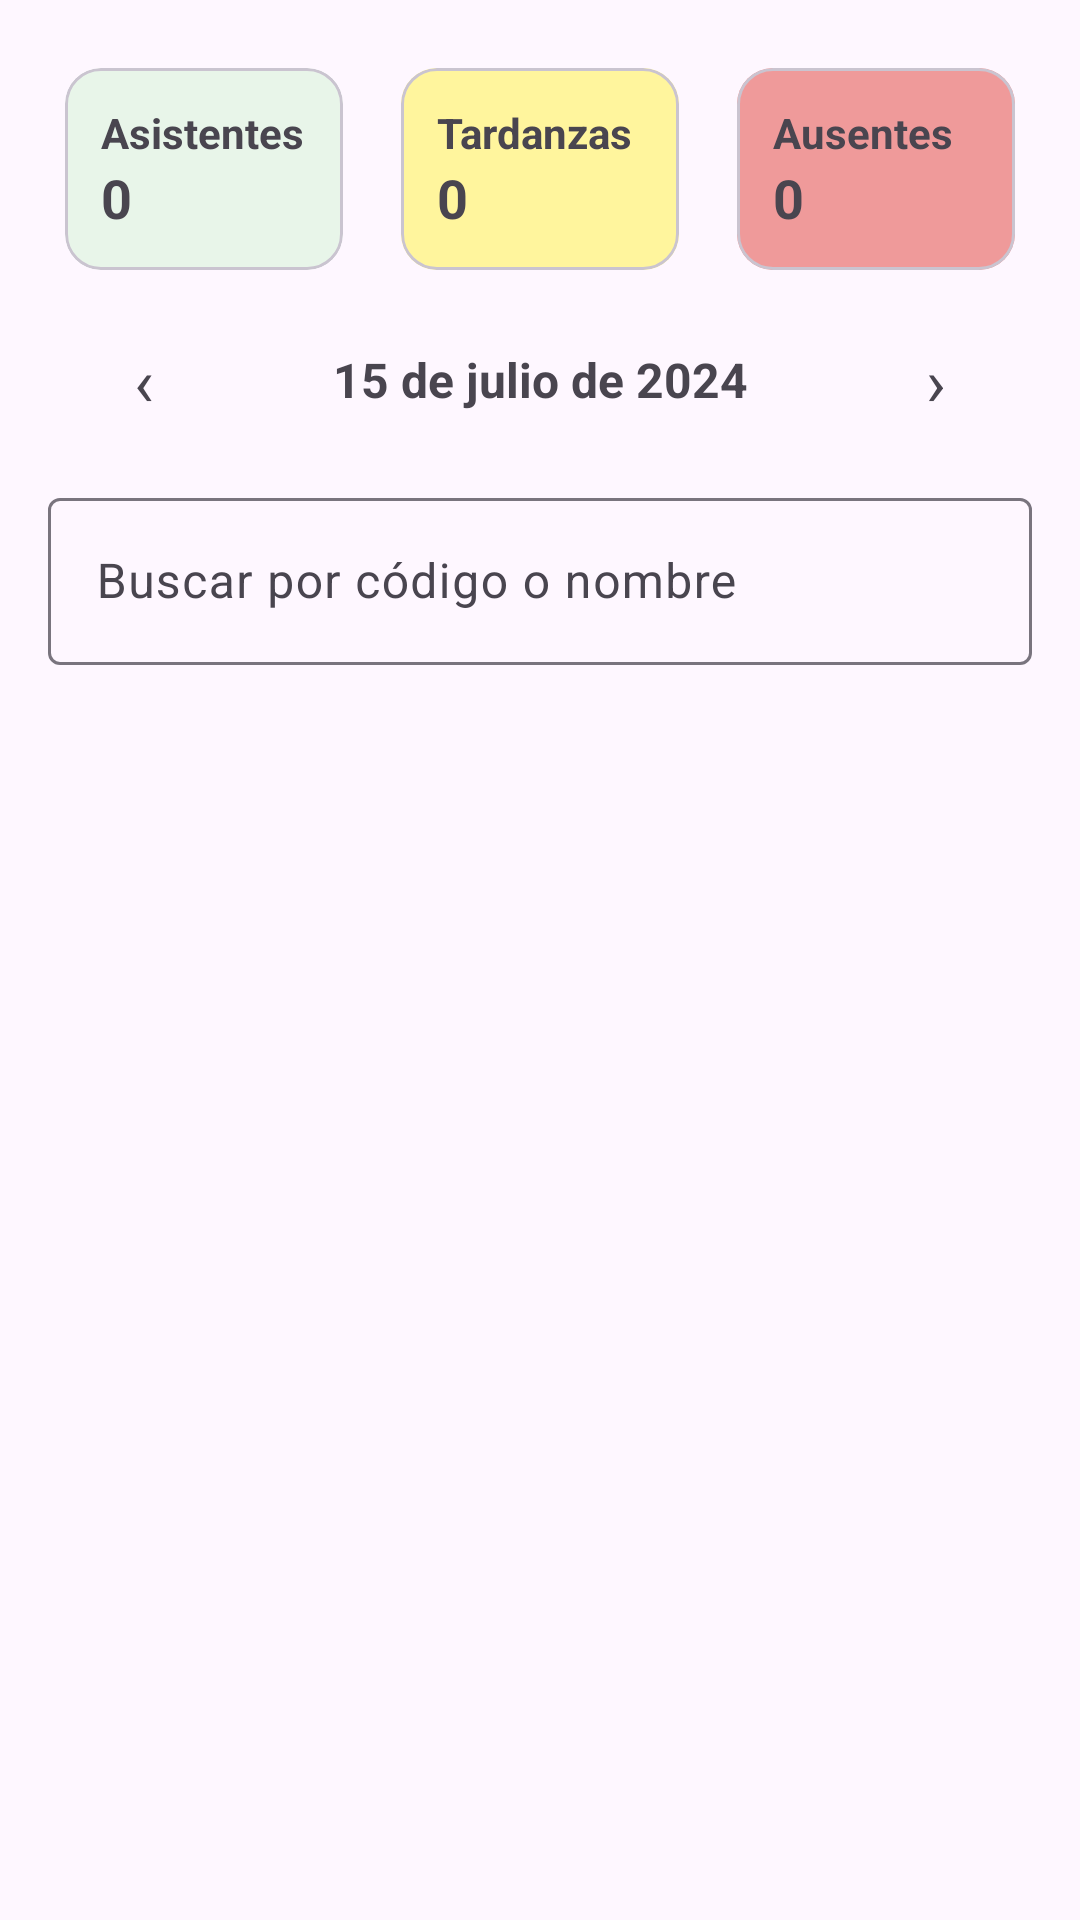

The Android layout XML behind this screen, and the referenced resources:
<!-- AndroidManifest.xml: application theme Theme.App_IESMdB -->
<!-- res/layout/fragment_teacher_students.xml -->
<?xml version="1.0" encoding="utf-8"?>
<LinearLayout xmlns:android="http://schemas.android.com/apk/res/android"
    xmlns:app="http://schemas.android.com/apk/res-auto"
    android:orientation="vertical"
    android:padding="16dp"
    android:layout_width="match_parent"
    android:layout_height="match_parent">

    
    <LinearLayout
        android:layout_width="match_parent"
        android:layout_height="wrap_content"
        android:weightSum="3"
        android:orientation="horizontal">

        
        <com.google.android.material.card.MaterialCardView
            android:layout_width="0dp"
            android:layout_height="wrap_content"
            android:layout_weight="1"
            android:layout_marginEnd="8dp"
            app:cardCornerRadius="12dp"
            app:cardUseCompatPadding="true">

            <LinearLayout
                android:layout_width="match_parent"
                android:layout_height="wrap_content"
                android:orientation="vertical"
                android:padding="12dp"
                android:background="@drawable/bg_kpi_green">

                <TextView
                    android:text="Asistentes"
                    android:textStyle="bold"
                    android:layout_width="wrap_content"
                    android:layout_height="wrap_content"/>

                <TextView
                    android:id="@+id/tvCountPresent"
                    android:text="0"
                    android:textSize="18sp"
                    android:textStyle="bold"
                    android:layout_width="wrap_content"
                    android:layout_height="wrap_content"/>
            </LinearLayout>
        </com.google.android.material.card.MaterialCardView>

        
        <com.google.android.material.card.MaterialCardView
            android:layout_width="0dp"
            android:layout_height="wrap_content"
            android:layout_weight="1"
            android:layout_marginEnd="8dp"
            app:cardCornerRadius="12dp"
            app:cardUseCompatPadding="true">

            <LinearLayout
                android:layout_width="match_parent"
                android:layout_height="wrap_content"
                android:orientation="vertical"
                android:padding="12dp"
                android:background="@drawable/bg_kpi_yellow">

                <TextView
                    android:text="Tardanzas"
                    android:textStyle="bold"
                    android:layout_width="wrap_content"
                    android:layout_height="wrap_content"/>

                <TextView
                    android:id="@+id/tvCountLate"
                    android:text="0"
                    android:textSize="18sp"
                    android:textStyle="bold"
                    android:layout_width="wrap_content"
                    android:layout_height="wrap_content"/>
            </LinearLayout>
        </com.google.android.material.card.MaterialCardView>

        
        <com.google.android.material.card.MaterialCardView
            android:layout_width="0dp"
            android:layout_height="wrap_content"
            android:layout_weight="1"
            app:cardCornerRadius="12dp"
            app:cardUseCompatPadding="true">

            <LinearLayout
                android:layout_width="match_parent"
                android:layout_height="wrap_content"
                android:orientation="vertical"
                android:padding="12dp"
                android:background="@drawable/bg_kpi_red">

                <TextView
                    android:text="Ausentes"
                    android:textStyle="bold"
                    android:layout_width="wrap_content"
                    android:layout_height="wrap_content"/>

                <TextView
                    android:id="@+id/tvCountAbsent"
                    android:text="0"
                    android:textSize="18sp"
                    android:textStyle="bold"
                    android:layout_width="wrap_content"
                    android:layout_height="wrap_content"/>
            </LinearLayout>
        </com.google.android.material.card.MaterialCardView>

    </LinearLayout>


    
    <LinearLayout
        android:id="@+id/rowDate"
        android:layout_width="match_parent"
        android:layout_height="wrap_content"
        android:orientation="horizontal"
        android:gravity="center"
        android:layout_marginTop="10dp"
        android:layout_marginBottom="8dp"
        android:paddingStart="12dp"
        android:paddingEnd="12dp">

        <TextView
            android:id="@+id/btnPrevDay"
            android:layout_width="40dp"
            android:layout_height="40dp"
            android:gravity="center"
            android:text="‹"
            android:textSize="22sp" />

        <TextView
            android:id="@+id/tvSelectedDate"
            android:layout_width="0dp"
            android:layout_height="wrap_content"
            android:layout_weight="1"
            android:gravity="center"
            android:textStyle="bold"
            android:textSize="16sp"
            android:text="15 de julio de 2024" />

        <TextView
            android:id="@+id/btnNextDay"
            android:layout_width="40dp"
            android:layout_height="40dp"
            android:gravity="center"
            android:text="›"
            android:textSize="22sp" />
    </LinearLayout>

    
    <com.google.android.material.textfield.TextInputLayout
        android:layout_width="match_parent"
        android:layout_height="wrap_content"
        android:hint="Buscar por código o nombre"
        android:layout_marginTop="6dp">
        <com.google.android.material.textfield.TextInputEditText
            android:id="@+id/etSearchCode"
            android:layout_width="match_parent"
            android:layout_height="wrap_content"
            android:inputType="text"/>
    </com.google.android.material.textfield.TextInputLayout>

    
    <androidx.recyclerview.widget.RecyclerView
        android:id="@+id/rvStudents"
        android:layout_width="match_parent"
        android:layout_height="0dp"
        android:layout_marginTop="12dp"
        android:layout_weight="1"/>

</LinearLayout>
<!-- resources referenced by this layout -->
<resources>
  <!-- drawable bg_kpi_green (drawable) -->
  <?xml version="1.0" encoding="utf-8"?>
  <shape xmlns:android="http://schemas.android.com/apk/res/android" android:shape="rectangle">
      <solid android:color="#E8F5E9"/> 
      <corners android:radius="12dp"/>
      <padding android:left="8dp" android:top="8dp" android:right="8dp" android:bottom="8dp"/>
  </shape>
  <!-- drawable bg_kpi_red (drawable) -->
  <?xml version="1.0" encoding="utf-8"?>
  <shape xmlns:android="http://schemas.android.com/apk/res/android"
      android:shape="rectangle">
      <solid android:color="#EF9A9A" />
      <corners android:radius="4dp" />
  </shape>
  <!-- drawable bg_kpi_yellow (drawable) -->
  <?xml version="1.0" encoding="utf-8"?>
  <shape xmlns:android="http://schemas.android.com/apk/res/android"
      android:shape="rectangle">
      <solid android:color="#FFF59D" />
      <corners android:radius="4dp" />
  </shape>
  <style name="Theme.App_IESMdB" parent="Base.Theme.App_IESMdB" />
  <style name="Base.Theme.App_IESMdB" parent="Theme.Material3.Light.NoActionBar">
          <item name="colorPrimary">@color/colorPrimary</item>
          <item name="android:statusBarColor">@android:color/transparent</item>
          <item name="android:navigationBarColor">@color/backgroundLight</item>
          <item name="android:windowLightStatusBar">true</item>
      </style>
  <color name="colorPrimary">#137FEC</color>
  <color name="backgroundLight">#F6F7F8</color>
</resources>
